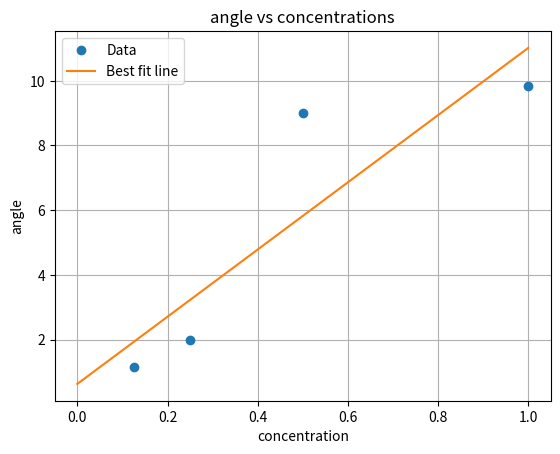

The script that saved this image:
from matplotlib import pyplot as plt
import numpy as np

concentration = [1, 0.5, 0.25, 0.125]
angles = [9.83,9,2,1.16]

m, b = np.polyfit(concentration, angles, 1)
x_fit = np.linspace(0, 1, 100)
y_fit = m * x_fit + b

plt.plot(concentration, angles, 'o', label='Data')
plt.plot(x_fit, y_fit, label='Best fit line')
plt.xlabel('concentration')
plt.ylabel('angle')
plt.grid()
plt.legend()
plt.title('angle vs concentrations')

plt.savefig('f2.png', dpi=300)
